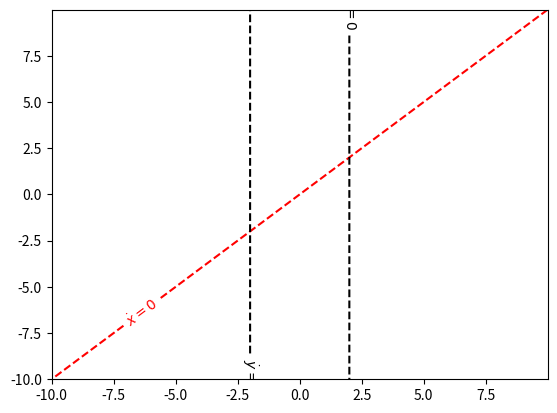

Python code for this plot: (Note: this script raises an exception after producing the figure.)
import numpy as np
from scipy.integrate import odeint, ode
import matplotlib.pyplot as plt

# Sistema de ecuaciones
def f(t, z):
    x = z[0]
    y = z[1]
    dxdt = x-y
    dydt = x**2-4
    return [dxdt, dydt]

# Nulclinas
XX, YY = np.meshgrid(np.arange(-10, 10, .01), np.arange(-10, 10, .01))
DX, DY = f(0, [XX, YY])

nulx = plt.contour(XX, YY, DX, levels=[0], colors='red', linestyles='dashed')
plt.clabel(nulx, nulx.levels, fmt='$\dot{x}=0$')
nuly = plt.contour(XX, YY, DY, levels=[0], colors='black', linestyles='dashed')
plt.clabel(nuly, nuly.levels, fmt='$\dot{y}=0$')


# Puntos fijos
def abs_deriv(x, y):
    dx, dy = f(0, [x, y])
    return(np.sqrt(dx**2+dy**2))

im = plt.imshow(DX**2+DY**2, interpolation='bilinear', origin='lower',
                cmap=cm.gray, extent=(-10, 10, -10, 10))

# Integracion odeint
dt = 0.001
tmax = 10
t = np.arange(0, tmax, dt)
tpre = -10
tant = np.arange(0, tpre, -dt)
Xi = np.linspace(-4, 4, 4)
Yi = np.linspace(-4, 4, 4)
plt.figure()
for xi in Xi:
    for yi in Yi:
        plt.scatter(xi, yi)
        zi = [xi, yi]
        sol_fut = odeint(f, zi, t, tfirst=True)
        sol_pas = odeint(f, zi, tant, tfirst=True)
        x_fut = sol_fut[:, 0]
        x_pas = sol_pas[:, 0][::-1]
        xt = np.concatenate((x_pas, x_fut))
        y_fut = sol_fut[:, 1]
        y_pas = sol_pas[:, 1][::-1]
        yt = np.concatenate((y_pas, y_fut))
        plt.plot(xt, yt)
X = np.linspace(-10, 10, 8)
Y = np.linspace(-10, 10, 8)
XX, YY = np.meshgrid(X, Y)
DX, DY = f(0, [XX, YY])
plt.streamplot(XX, YY, DX, DY, density=.5, minlength=.1)
plt.xlim(-10, 10)
plt.ylim(-10, 10)

# Integracion rk

dt = 0.01
tmax = 10
t = np.arange(0, tmax, dt)
tpre = -10
solver = ode(f).set_integrator('dopri5')
tant = np.arange(0, tpre, -dt)
Xi = np.linspace(-4, 4, 4)
Yi = np.linspace(-4, 4, 4)
plt.figure()
for xi in Xi:
    for yi in Yi:
        zi = [xi, yi]
        solver.set_initial_value(zi, 0)
        xt = np.zeros_like(t)
        xt.fill(np.nan)
        yt = np.zeros_like(t)
        yt.fill(np.nan)
        for ix, tt in enumerate(t):
            xt[ix], yt[ix] = solver.integrate(t[ix])
        line = plt.plot(xt, yt)
        c = line[0].get_color()
        dxi, dyi = f(0, zi)
        plt.arrow(xi, yi, dxi*dt, dyi*dt, shape='full', lw=0,
                  length_includes_head=True, head_width=.4, color=c)
        solver.set_initial_value(zi, 0)
        xant = np.zeros_like(tant)
        xant.fill(np.nan)
        yant = np.zeros_like(tant)
        yant.fill(np.nan)
        for ix, tt in enumerate(tant):
            xant[ix], yant[ix] = solver.integrate(tant[ix])
        plt.plot(xant, yant, color=c)
plt.xlim(-10, 10)
plt.ylim(-10, 10)


# Linealizacion
def J(x, y):
    return np.matrix(([1, -1], [2*x, 0]))


fp = [[-2, -2], [2, 2]]